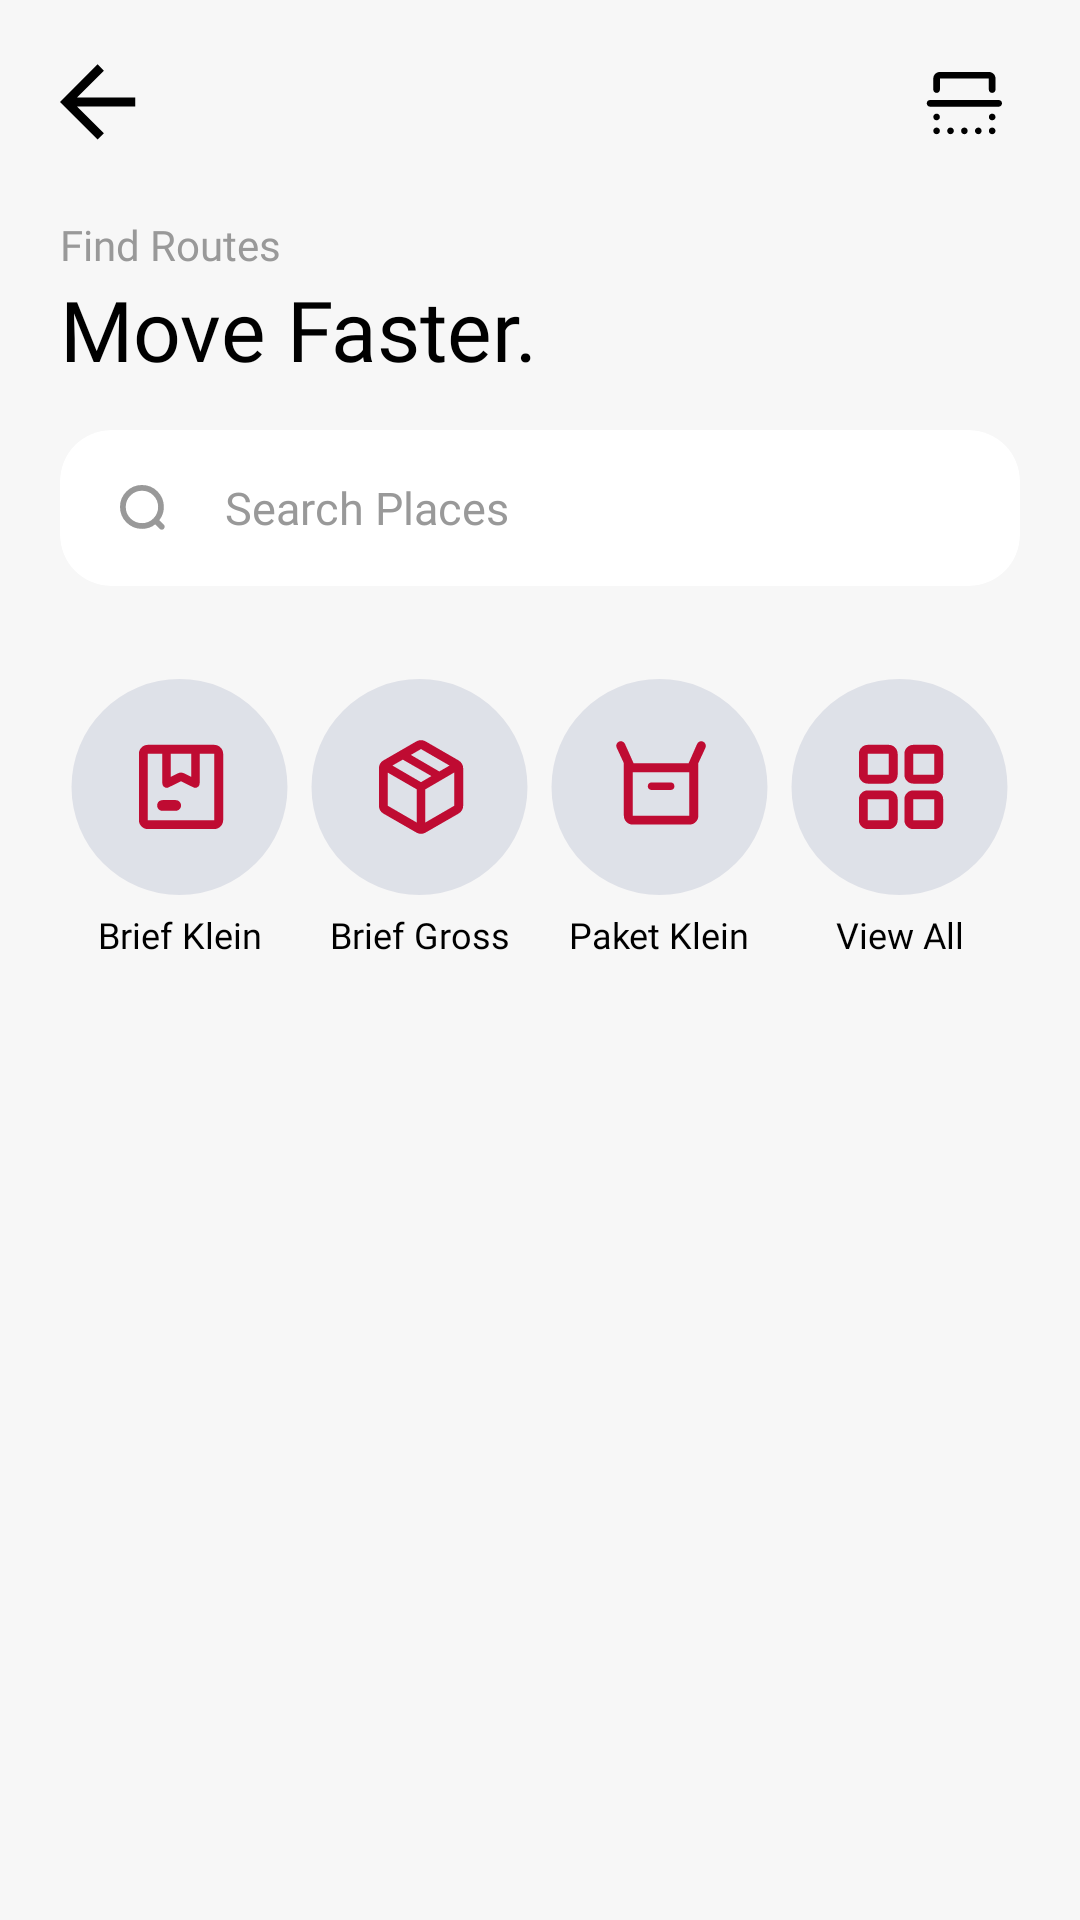

Produce the Android XML layout that renders to this screen, including the resource entries it uses.
<!-- AndroidManifest.xml: application theme Theme.BringIT -->
<!-- res/layout/activity_select_category.xml -->
<?xml version="1.0" encoding="utf-8"?>
<LinearLayout xmlns:android="http://schemas.android.com/apk/res/android"
    xmlns:app="http://schemas.android.com/apk/res-auto"
    android:layout_width="match_parent"
    android:layout_height="match_parent"
    android:background="@color/color_f7f7f7_bg"
    android:orientation="vertical"
    android:paddingHorizontal="20dp"
    android:paddingVertical="16dp">

    <RelativeLayout
        android:layout_width="match_parent"
        android:layout_height="wrap_content">

        <androidx.appcompat.widget.AppCompatImageView
            android:id="@+id/imgBack"
            android:layout_width="wrap_content"
            android:layout_height="wrap_content"
            android:layout_centerVertical="true"
            android:src="@drawable/img_arrow_back" />

        <androidx.appcompat.widget.AppCompatImageView
            android:layout_centerVertical="true"
            android:layout_alignParentEnd="true"
            android:layout_width="wrap_content"
            android:layout_height="wrap_content"
            android:src="@drawable/img_flip"/>

    </RelativeLayout>

    <ScrollView
        android:layout_width="match_parent"
        android:layout_height="wrap_content">

        <LinearLayout
            android:orientation="vertical"
            android:layout_width="match_parent"
            android:layout_height="wrap_content">

            <com.google.android.material.textview.MaterialTextView
                android:layout_width="wrap_content"
                android:layout_height="wrap_content"
                android:layout_marginTop="20dp"
                android:fontFamily="@font/lexend_regular_400"
                android:text="Find Routes"
                android:textColor="@color/color_999999"
                android:textSize="14sp" />

            <com.google.android.material.textview.MaterialTextView
                android:layout_width="wrap_content"
                android:layout_height="wrap_content"
                android:fontFamily="@font/lexend_bold_700"
                android:text="Move Faster."
                android:textColor="@color/black"
                android:textSize="28sp" />

            <androidx.cardview.widget.CardView
                android:layout_marginTop="15dp"
                android:layout_width="match_parent"
                android:layout_height="52dp"
                android:layout_marginBottom="16dp"
                app:cardBackgroundColor="@color/white"
                app:cardCornerRadius="17dp"
                app:cardElevation="0dp"
                app:cardPreventCornerOverlap="false"
                app:cardUseCompatPadding="false">

                <ImageView
                    android:layout_marginStart="20dp"
                    android:layout_gravity="center_vertical"
                    android:id="@+id/icGenderToggle"
                    android:layout_width="15dp"
                    android:layout_height="15dp"
                    android:src="@drawable/img_search" />

                <androidx.appcompat.widget.AppCompatEditText
                    android:id="@+id/edtEmailAddress"
                    android:layout_width="match_parent"
                    android:layout_height="match_parent"
                    android:background="@null"
                    android:fontFamily="@font/lexend_regular_400"
                    android:hint="Search Places"
                    android:imeOptions="actionDone"
                    android:inputType="textEmailAddress"
                    android:maxLines="1"
                    android:paddingHorizontal="55dp"
                    android:textColor="@color/black"
                    android:textColorHint="@color/color_999999"
                    android:textSize="15sp" />

            </androidx.cardview.widget.CardView>

            <LinearLayout
                android:layout_marginTop="15dp"
                android:layout_width="match_parent"
                android:layout_height="wrap_content">

                <LinearLayout
                    android:id="@+id/llBriefKlein"
                    android:gravity="center"
                    android:orientation="vertical"
                    android:layout_width="0dp"
                    android:layout_weight="1"
                    android:layout_height="wrap_content">

                    <androidx.appcompat.widget.AppCompatImageView
                        android:layout_width="wrap_content"
                        android:layout_height="wrap_content"
                        android:src="@drawable/img_brief_klein"/>

                    <com.google.android.material.textview.MaterialTextView
                        android:layout_width="wrap_content"
                        android:layout_height="wrap_content"
                        android:layout_marginTop="5dp"
                        android:fontFamily="@font/lexend_regular_400"
                        android:text="Brief Klein"
                        android:textColor="@color/black"
                        android:textSize="12sp" />
                </LinearLayout>

                <LinearLayout
                    android:id="@+id/llBriefGross"
                    android:gravity="center"
                    android:orientation="vertical"
                    android:layout_width="0dp"
                    android:layout_weight="1"
                    android:layout_height="wrap_content">

                    <androidx.appcompat.widget.AppCompatImageView
                        android:layout_width="wrap_content"
                        android:layout_height="wrap_content"
                        android:src="@drawable/img_brief_gross"/>

                    <com.google.android.material.textview.MaterialTextView
                        android:layout_width="wrap_content"
                        android:layout_height="wrap_content"
                        android:layout_marginTop="5dp"
                        android:fontFamily="@font/lexend_regular_400"
                        android:text="Brief Gross"
                        android:textColor="@color/black"
                        android:textSize="12sp" />
                </LinearLayout>

                <LinearLayout
                    android:id="@+id/llPaketKlein"
                    android:gravity="center"
                    android:orientation="vertical"
                    android:layout_width="0dp"
                    android:layout_weight="1"
                    android:layout_height="wrap_content">

                    <androidx.appcompat.widget.AppCompatImageView
                        android:layout_width="wrap_content"
                        android:layout_height="wrap_content"
                        android:src="@drawable/img_paket_klein"/>

                    <com.google.android.material.textview.MaterialTextView
                        android:layout_width="wrap_content"
                        android:layout_height="wrap_content"
                        android:layout_marginTop="5dp"
                        android:fontFamily="@font/lexend_regular_400"
                        android:text="Paket Klein"
                        android:textColor="@color/black"
                        android:textSize="12sp" />
                </LinearLayout>

                <LinearLayout
                    android:id="@+id/llViewAll"
                    android:gravity="center"
                    android:orientation="vertical"
                    android:layout_width="0dp"
                    android:layout_weight="1"
                    android:layout_height="wrap_content">

                    <androidx.appcompat.widget.AppCompatImageView
                        android:layout_width="wrap_content"
                        android:layout_height="wrap_content"
                        android:src="@drawable/img_view_all"/>

                    <com.google.android.material.textview.MaterialTextView
                        android:layout_width="wrap_content"
                        android:layout_height="wrap_content"
                        android:layout_marginTop="5dp"
                        android:fontFamily="@font/lexend_regular_400"
                        android:text="View
All"
                        android:textColor="@color/black"
                        android:textSize="12sp" />
                </LinearLayout>


            </LinearLayout>

        </LinearLayout>

    </ScrollView>



</LinearLayout>
<!-- resources referenced by this layout -->
<resources>
  <color name="black">#FF000000</color>
  <color name="color_999999">#999999</color>
  <color name="color_f7f7f7_bg">#f7f7f7</color>
  <color name="white">#FFFFFFFF</color>
  <!-- drawable img_arrow_back (drawable) -->
  <vector xmlns:android="http://schemas.android.com/apk/res/android"
      android:width="36dp"
      android:height="36dp"
      android:viewportWidth="36"
      android:viewportHeight="36">
    <group>
      <clip-path
          android:pathData="M0,0h36v36h-36z"/>
      <path
          android:pathData="M5.674,19.485L14.635,28.446L12.53,30.53L0,18L12.53,5.449L14.635,7.554L5.674,16.515H25.081V19.485H5.674Z"
          android:fillColor="#000000"/>
    </group>
  </vector>
  <!-- drawable img_brief_gross (drawable) -->
  <vector xmlns:android="http://schemas.android.com/apk/res/android"
      android:width="73dp"
      android:height="72dp"
      android:viewportWidth="73"
      android:viewportHeight="72">
    <path
        android:pathData="M36.5,0L36.5,0A36,36 0,0 1,72.5 36L72.5,36A36,36 0,0 1,36.5 72L36.5,72A36,36 0,0 1,0.5 36L0.5,36A36,36 0,0 1,36.5 0z"
        android:strokeAlpha="0.1"
        android:fillColor="#002768"
        android:fillAlpha="0.1"/>
    <group>
      <clip-path
          android:pathData="M19,18h36v36h-36z"/>
      <path
          android:pathData="M35.599,47.844V36.794L25.941,31.211V42.261L35.599,47.844ZM38.422,47.844L48.059,42.261V31.174L38.422,36.794V47.844ZM35.515,51.215L24.455,44.855C23.978,44.584 23.611,44.216 23.355,43.75C23.098,43.284 22.97,42.79 22.97,42.269V29.731C22.97,29.21 23.098,28.716 23.355,28.25C23.611,27.784 23.978,27.416 24.455,27.145L35.515,20.764C35.978,20.507 36.473,20.379 37,20.379C37.527,20.379 38.022,20.507 38.485,20.764L49.544,27.145C50.022,27.416 50.392,27.784 50.656,28.25C50.919,28.716 51.051,29.21 51.051,29.731V42.269C51.051,42.79 50.919,43.284 50.656,43.75C50.392,44.216 50.022,44.584 49.544,44.855L38.485,51.215C38.022,51.486 37.527,51.621 37,51.621C36.473,51.621 35.978,51.486 35.515,51.215ZM43.108,30.828L46.508,28.849L37,23.349L33.62,25.308L43.108,30.828ZM37,34.386L40.476,32.353L30.93,26.874L27.475,28.849L37,34.386Z"
          android:fillColor="#BF0B32"/>
    </group>
  </vector>
  <!-- drawable img_search (drawable) -->
  <vector xmlns:android="http://schemas.android.com/apk/res/android"
      android:width="20dp"
      android:height="20dp"
      android:viewportWidth="20"
      android:viewportHeight="20">
    <path
        android:pathData="M9.828,19.505C7.082,19.505 4.757,18.553 2.854,16.648C0.951,14.743 -0,12.444 -0,9.753C-0,7.061 0.952,4.762 2.857,2.858C4.762,0.953 7.067,0 9.771,0C12.476,0 14.774,0.953 16.666,2.858C18.559,4.762 19.505,7.063 19.505,9.758C19.505,10.842 19.334,11.879 18.993,12.87C18.652,13.861 18.141,14.791 17.459,15.66L19.48,17.606C19.735,17.856 19.862,18.165 19.862,18.535C19.862,18.904 19.735,19.216 19.48,19.471C19.222,19.732 18.706,19.862 18.536,19.862C18.166,19.862 17.858,19.732 17.615,19.471L15.631,17.496C14.887,18.128 14.017,18.621 13.021,18.974C12.025,19.328 10.961,19.505 9.828,19.505ZM9.793,16.95C11.786,16.95 13.477,16.247 14.866,14.841C16.256,13.435 16.95,11.739 16.95,9.753C16.95,7.766 16.255,6.07 14.865,4.664C13.475,3.258 11.785,2.555 9.793,2.555C7.781,2.555 6.071,3.258 4.665,4.664C3.258,6.07 2.555,7.766 2.555,9.753C2.555,11.739 3.258,13.435 4.663,14.841C6.069,16.247 7.779,16.95 9.793,16.95Z"
        android:fillColor="#999999"/>
  </vector>
  <style name="Theme.BringIT" parent="Base.Theme.BringIT" />
  <style name="Base.Theme.BringIT" parent="Theme.Material3.DayNight.NoActionBar">
          
          
      </style>
</resources>
